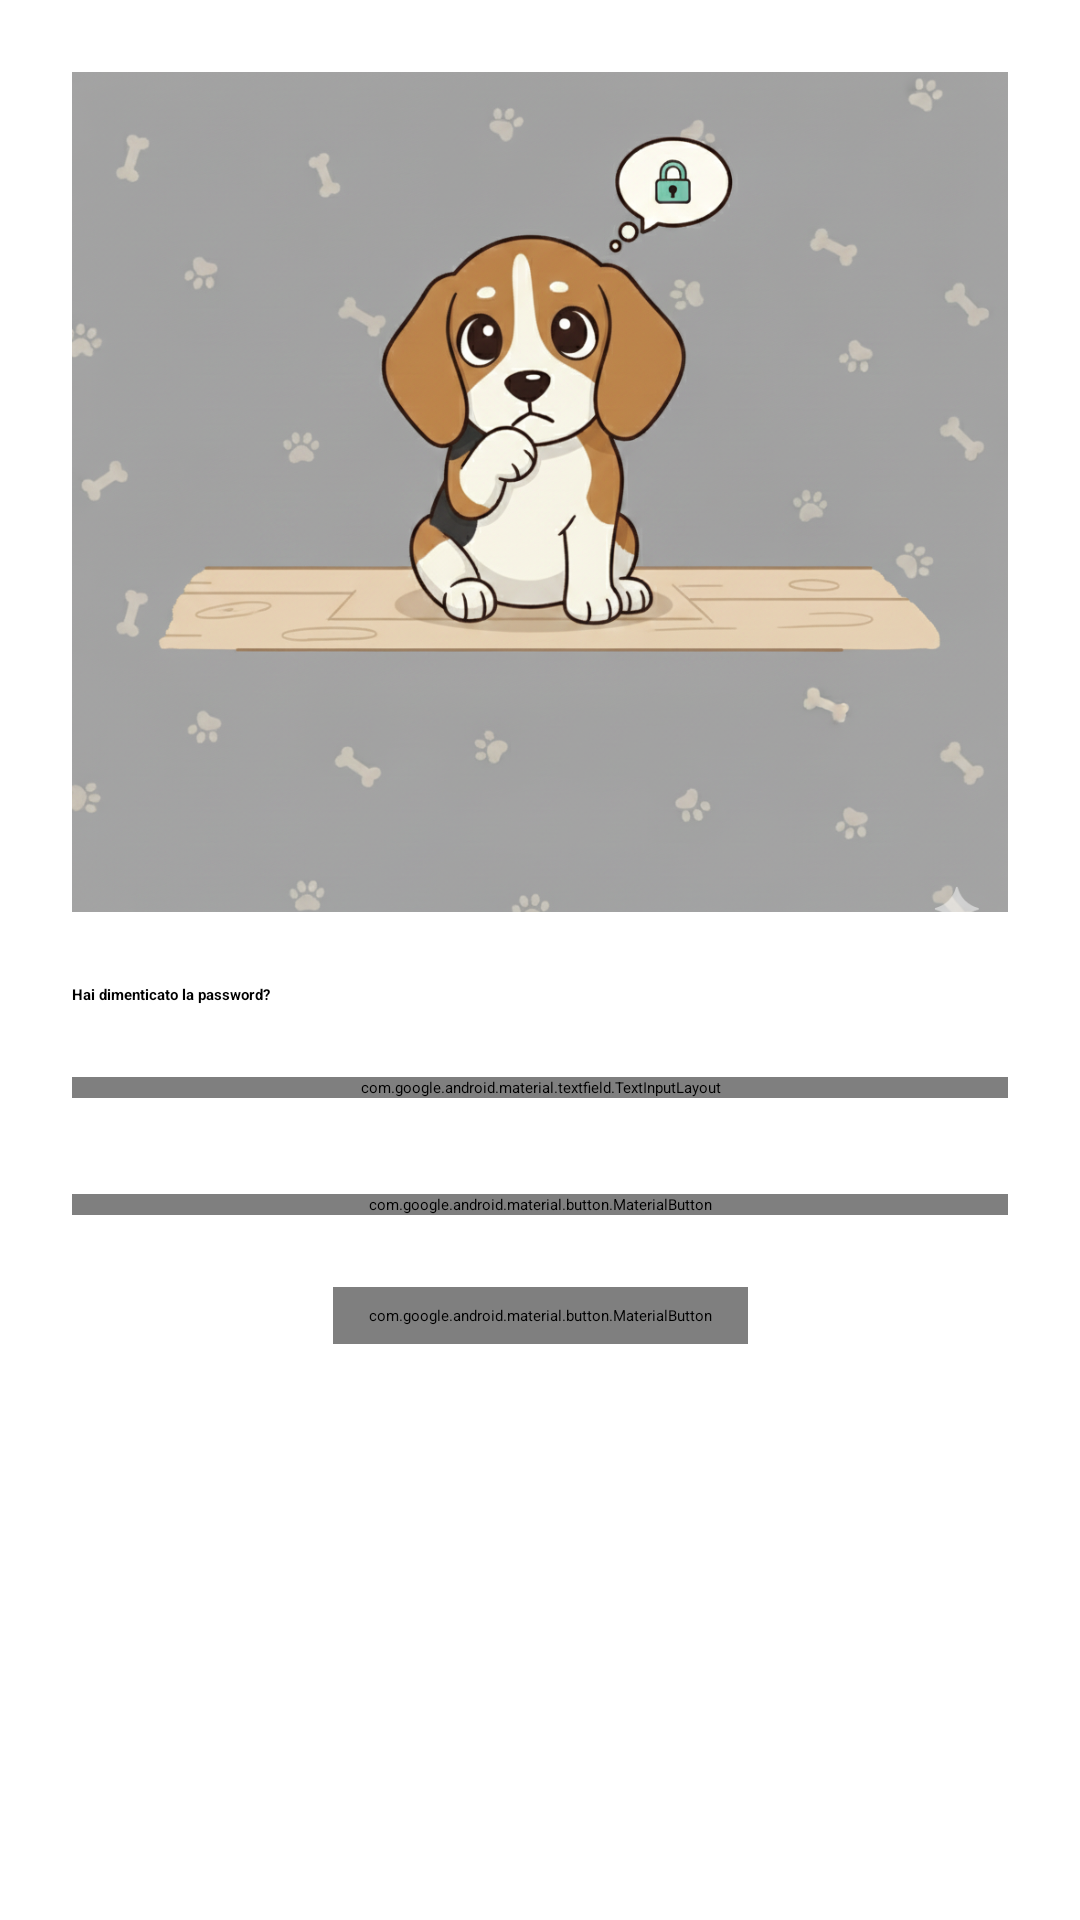

Write the Android layout XML for this screen, with the resource values it uses.
<!-- AndroidManifest.xml: application theme Theme.Beagle -->
<!-- res/layout/fragment_forgot_password.xml -->
<?xml version="1.0" encoding="utf-8"?>
<androidx.core.widget.NestedScrollView
    xmlns:android="http://schemas.android.com/apk/res/android"
    xmlns:app="http://schemas.android.com/apk/res-auto"
    xmlns:tools="http://schemas.android.com/tools"
    android:id="@+id/forgot_root"
    android:layout_width="match_parent"
    android:layout_height="match_parent"
    android:fillViewport="true"
    android:padding="24dp"
    tools:context=".ui.welcome.fragment.ForgotPasswordFragment">

    <androidx.constraintlayout.widget.ConstraintLayout
        android:layout_width="match_parent"
        android:layout_height="wrap_content">

        
        <ImageView
            android:id="@+id/header_reset"
            android:layout_width="0dp"
            android:layout_height="280dp"
            android:contentDescription="@null"
            android:scaleType="centerCrop"
            android:src="@drawable/header_reset"
            app:layout_constraintEnd_toEndOf="parent"
            app:layout_constraintHorizontal_bias="0.0"
            app:layout_constraintStart_toStartOf="parent"
            app:layout_constraintTop_toTopOf="parent" />

        
        <TextView
            android:id="@+id/tvTitle"
            android:layout_width="0dp"
            android:layout_height="wrap_content"
            android:text="@string/forgot_title"
            android:textAppearance="?attr/textAppearanceHeadlineMedium"
            android:textStyle="bold"
            android:layout_marginTop="24dp"
            app:layout_constraintTop_toBottomOf="@id/header_reset"
            app:layout_constraintStart_toStartOf="parent"
            app:layout_constraintEnd_toEndOf="parent" />

        
        <com.google.android.material.textfield.TextInputLayout
            android:id="@+id/tilEmail"
            style="@style/Widget.Material3.TextInputLayout.FilledBox"
            android:layout_width="0dp"
            android:layout_height="wrap_content"
            android:layout_marginTop="24dp"
            app:startIconDrawable="@android:drawable/ic_dialog_email"
            app:boxStrokeWidth="1dp"
            app:boxStrokeWidthFocused="2dp"
            app:layout_constraintTop_toBottomOf="@id/tvTitle"
            app:layout_constraintStart_toStartOf="parent"
            app:layout_constraintEnd_toEndOf="parent">

            <com.google.android.material.textfield.TextInputEditText
                android:id="@+id/etEmail"
                android:layout_width="match_parent"
                android:layout_height="wrap_content"
                android:hint="@string/hint_email"
                android:inputType="textEmailAddress"
                android:imeOptions="actionDone"/>
        </com.google.android.material.textfield.TextInputLayout>

        
        <com.google.android.material.button.MaterialButton
            android:id="@+id/btnReset"
            style="@style/Widget.Material3.Button.TonalButton"
            android:layout_width="0dp"
            android:layout_height="wrap_content"
            android:layout_marginTop="32dp"
            android:text="@string/forgot_reset"
            app:cornerRadius="28dp"
            app:layout_constraintTop_toBottomOf="@id/tilEmail"
            app:layout_constraintStart_toStartOf="parent"
            app:layout_constraintEnd_toEndOf="parent"/>

        
        <ProgressBar
            android:id="@+id/progress"
            style="?android:attr/progressBarStyle"
            android:layout_width="24dp"
            android:layout_height="24dp"
            android:visibility="gone"
            android:layout_marginEnd="12dp"
            app:layout_constraintTop_toTopOf="@id/btnReset"
            app:layout_constraintBottom_toBottomOf="@id/btnReset"
            app:layout_constraintEnd_toEndOf="@id/btnReset" />

        
        <com.google.android.material.button.MaterialButton
            android:id="@+id/linkBackLogin"
            style="@style/Widget.Material3.Button.TextButton"
            android:layout_width="wrap_content"
            android:layout_height="wrap_content"
            android:text="@string/forgot_return_login"
            android:textAllCaps="true"
            android:layout_marginTop="24dp"
            app:layout_constraintTop_toBottomOf="@id/btnReset"
            app:layout_constraintStart_toStartOf="parent"
            app:layout_constraintEnd_toEndOf="parent"/>
    </androidx.constraintlayout.widget.ConstraintLayout>
</androidx.core.widget.NestedScrollView>
<!-- resources referenced by this layout -->
<resources>
  <!-- drawable header_reset: png bitmap (drawable, 976332 bytes) -->
  <string name="forgot_reset">Reimposta</string>
  <string name="forgot_return_login">TORNA AL LOGIN</string>
  <string name="forgot_title">Hai dimenticato la password?</string>
  <string name="hint_email">Email</string>
</resources>
